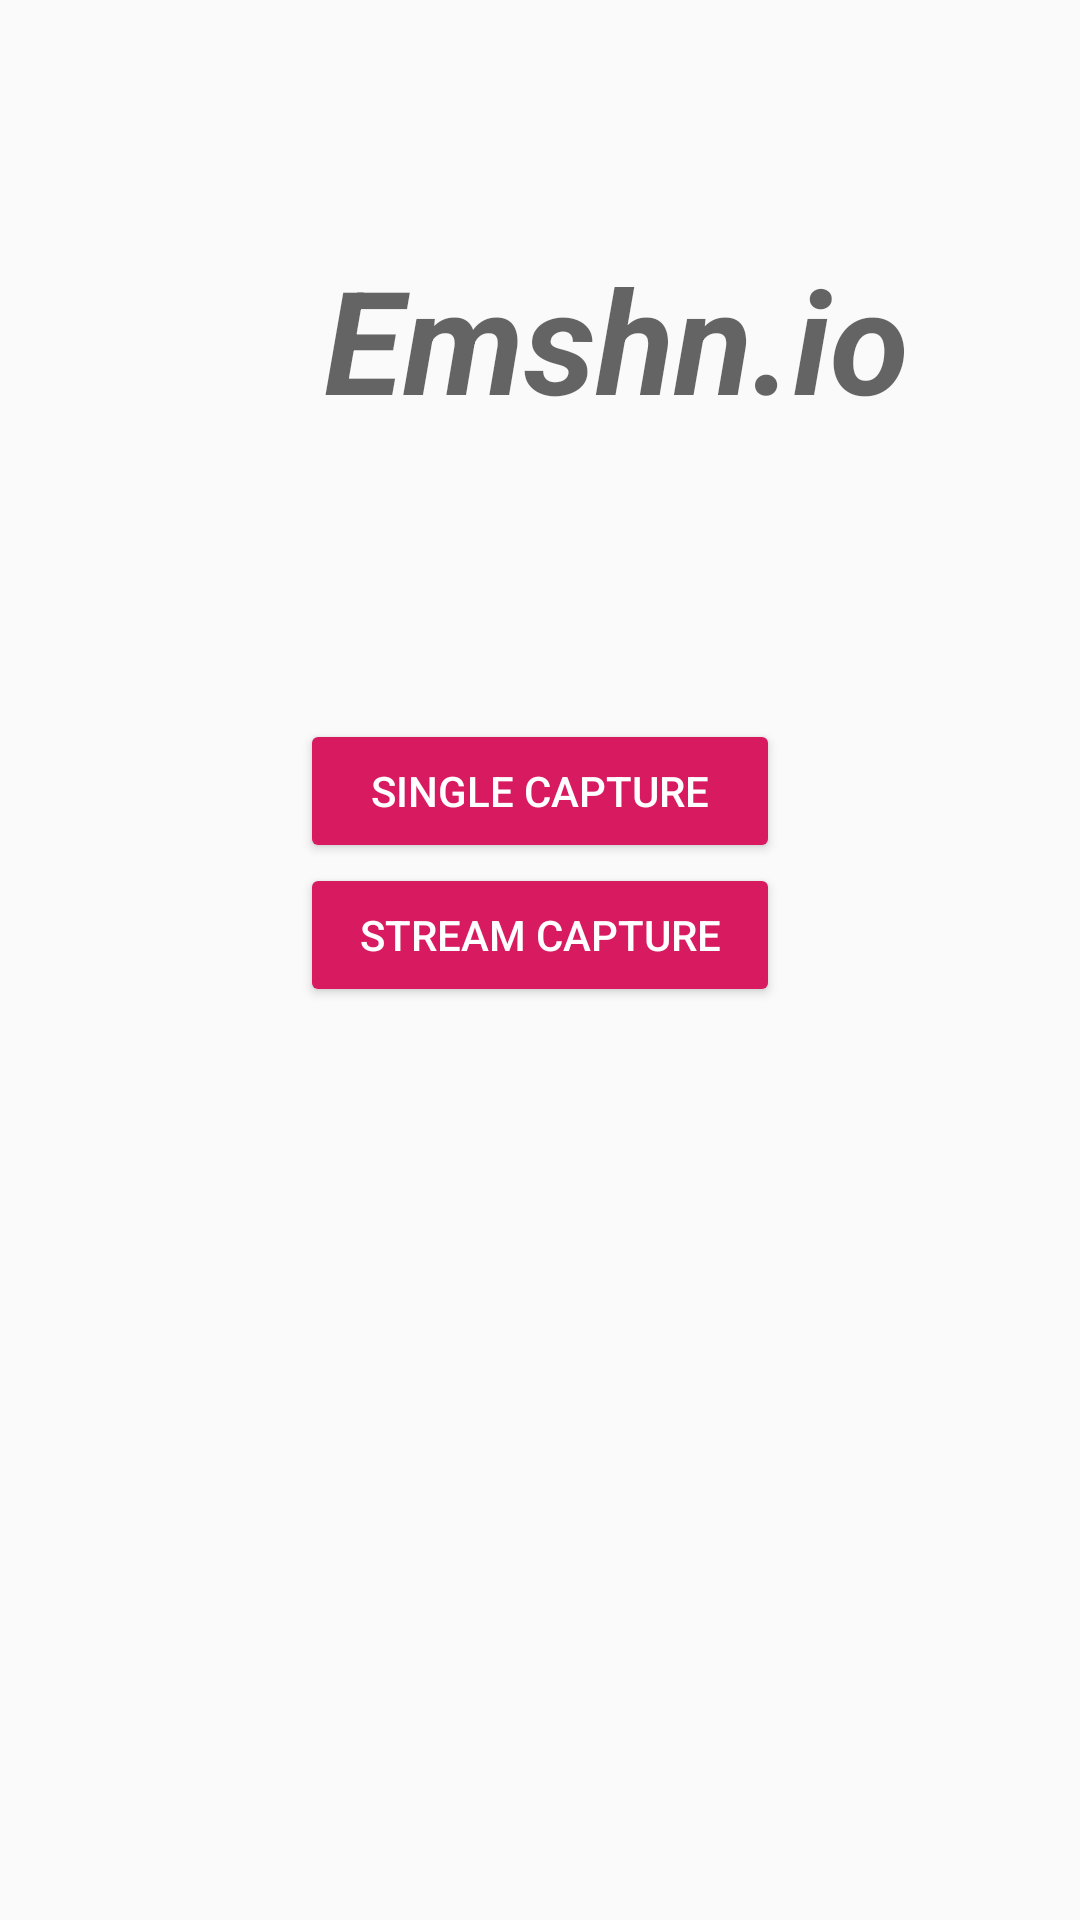

Reconstruct the res/layout file that produces this screen, plus the resources it refers to.
<!-- AndroidManifest.xml: application theme AppTheme -->
<!-- res/layout/activity_menu.xml -->
<?xml version="1.0" encoding="utf-8"?>
<androidx.constraintlayout.widget.ConstraintLayout xmlns:android="http://schemas.android.com/apk/res/android"
    xmlns:app="http://schemas.android.com/apk/res-auto"
    xmlns:tools="http://schemas.android.com/tools"
    android:layout_width="match_parent"
    android:layout_height="match_parent"
    tools:context=".MenuActivity">

    <LinearLayout
        android:id="@+id/linearLayout"
        android:layout_width="160dp"
        android:layout_height="161dp"
        android:orientation="vertical"
        app:layout_constraintBottom_toBottomOf="parent"
        app:layout_constraintEnd_toEndOf="parent"
        app:layout_constraintHorizontal_bias="0.5"
        app:layout_constraintStart_toStartOf="parent"
        app:layout_constraintTop_toTopOf="parent">

        <Button
            android:id="@+id/goToSingleCaptureButton"
            style="@style/Widget.AppCompat.Button.Colored"
            android:layout_width="match_parent"
            android:layout_height="wrap_content"
            android:gravity="center_horizontal|center_vertical"
            android:onClick="onClick"
            android:text="Single Capture"
            app:layout_constraintBottom_toTopOf="@+id/goToStreamCaptureButton"
            app:layout_constraintEnd_toEndOf="parent"
            app:layout_constraintHorizontal_bias="0.5"
            app:layout_constraintStart_toStartOf="parent"
            app:layout_constraintTop_toTopOf="parent"
            app:layout_constraintVertical_chainStyle="packed" />

        <Button
            android:id="@+id/goToStreamCaptureButton"
            style="@style/Widget.AppCompat.Button.Colored"
            android:layout_width="match_parent"
            android:layout_height="wrap_content"
            android:gravity="center_horizontal|center_vertical"
            android:onClick="onClick"
            android:radius="300dp"
            android:text="Stream Capture"
            app:layout_constraintBottom_toTopOf="@+id/goToHelpButton"
            app:layout_constraintEnd_toEndOf="parent"
            app:layout_constraintHorizontal_bias="0.5"
            app:layout_constraintStart_toStartOf="parent"
            app:layout_constraintTop_toBottomOf="@+id/goToSingleCaptureButton" />

        
            
            
            
            
            
            
            
            
            
            
            
            

    </LinearLayout>

    <FrameLayout
        android:layout_width="395dp"
        android:layout_height="269dp"
        android:layout_marginStart="8dp"
        android:layout_marginTop="8dp"
        app:layout_constraintStart_toStartOf="parent"
        app:layout_constraintTop_toTopOf="parent">

        <TextView
            android:id="@+id/textView2"
            android:layout_width="match_parent"
            android:layout_height="210dp"
            android:gravity="center_horizontal|center_vertical"
            android:text="Emshn.io"
            android:textAppearance="@style/TextAppearance.MaterialComponents.Headline3"
            android:textStyle="bold|italic" />
    </FrameLayout>

    
        
        
        
        
        
        
        
        
        
        
        

</androidx.constraintlayout.widget.ConstraintLayout>
<!-- resources referenced by this layout -->
<resources>
  <color name="colorAccent">#D81B60</color>
  <style name="AppTheme" parent="Theme.AppCompat.Light.DarkActionBar">
          
          <item name="colorPrimary">@color/colorPrimary</item>
          <item name="colorPrimaryDark">@color/colorPrimaryDark</item>
          <item name="colorAccent">@color/colorAccent</item>
  
          <item name="windowActionBar">false</item>
          <item name="windowNoTitle">true</item>
  
      </style>
  <color name="colorPrimary">#008577</color>
  <color name="colorPrimaryDark">#00574B</color>
</resources>
